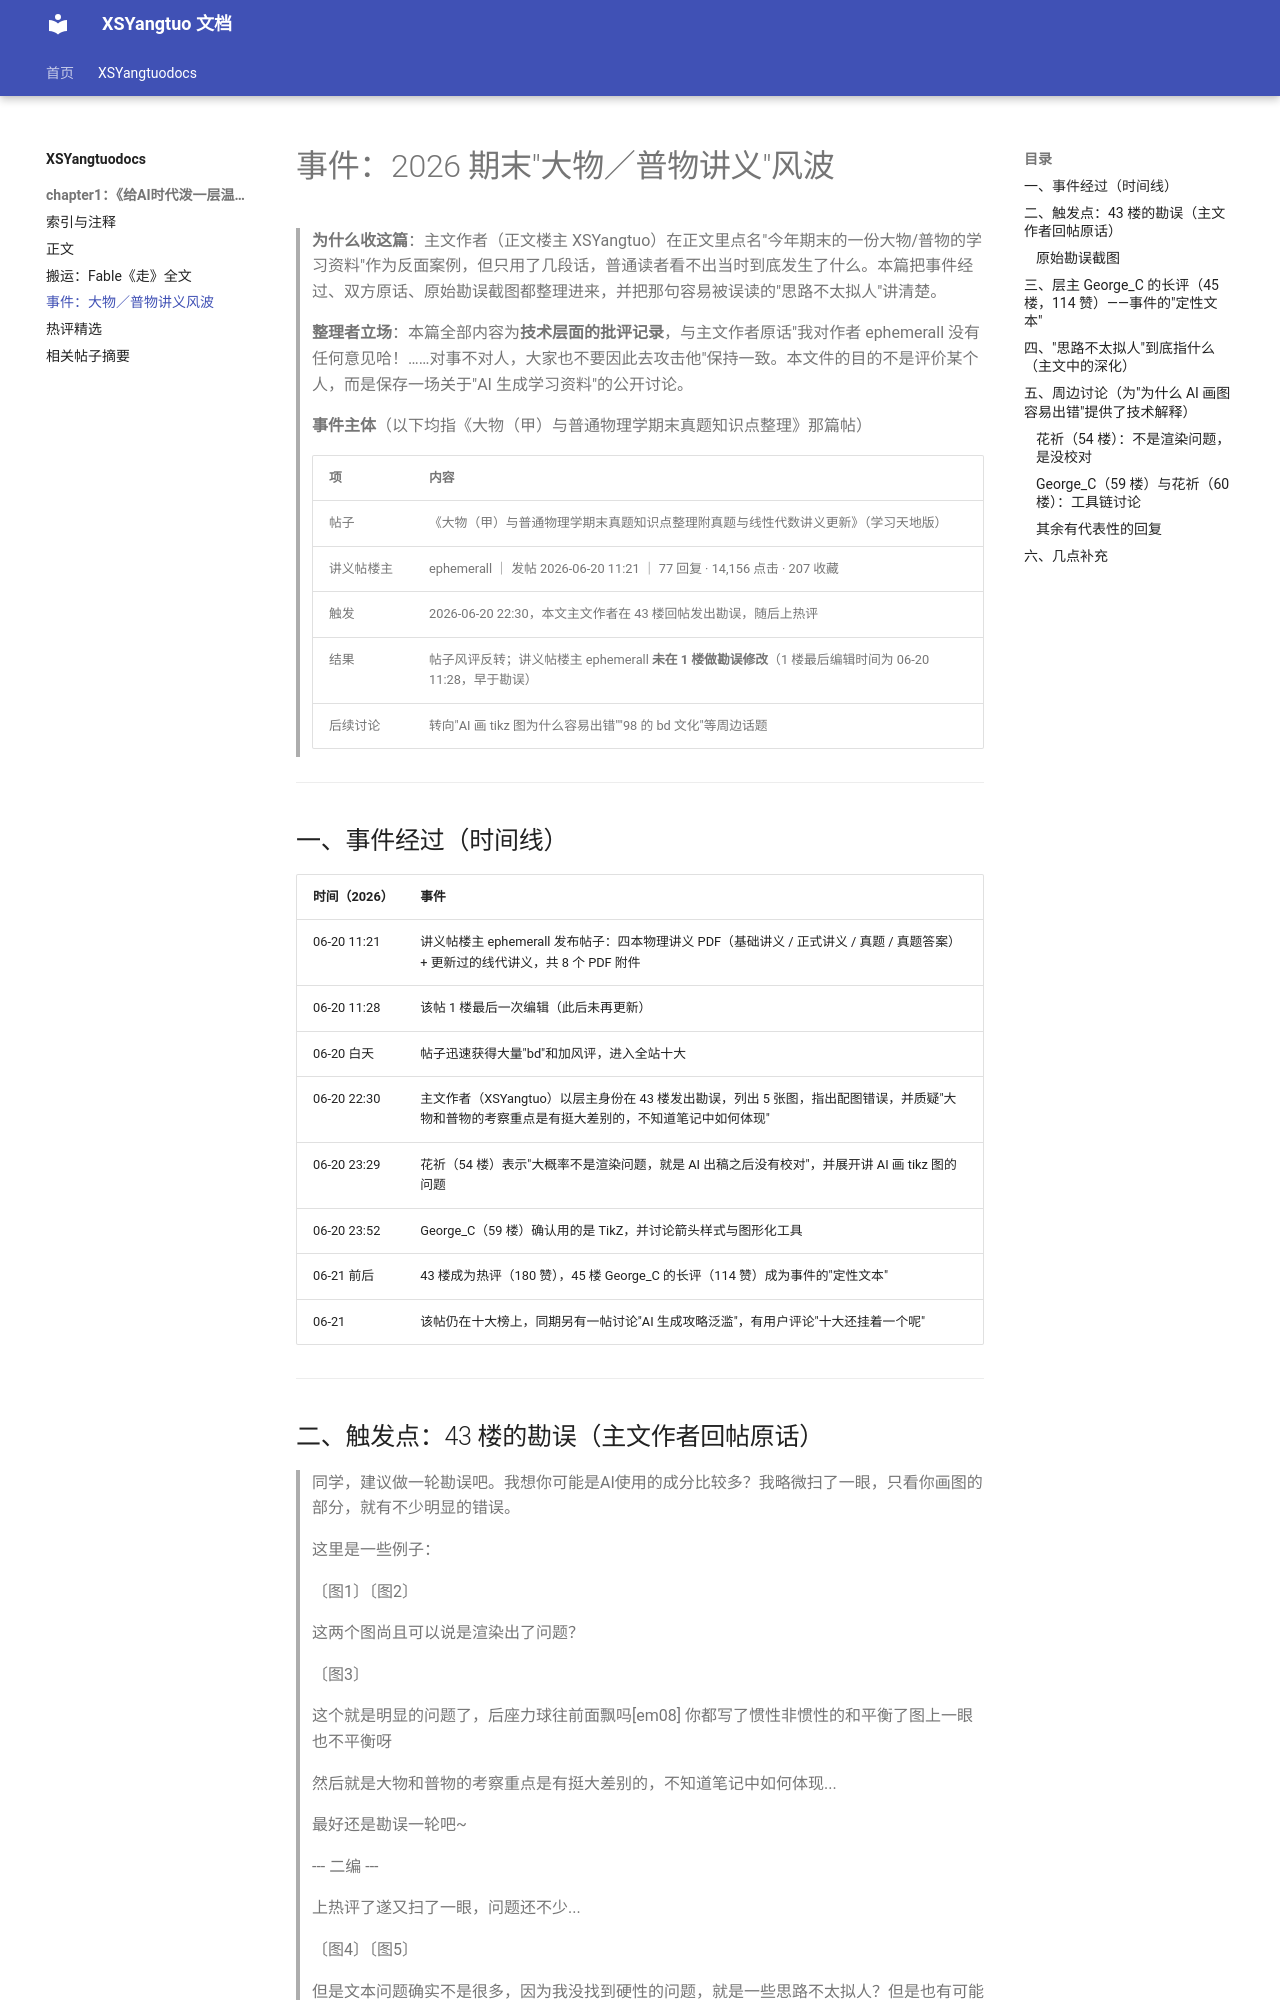

repository: XSYangtuo/XSYangtuo-docs · page: XSYangtuodocs/chapter1/03-事件-大物普物讲义风波/index.html · generator: mkdocs

# 事件：2026 期末"大物／普物讲义"风波

> **为什么收这篇**：主文作者（正文楼主 XSYangtuo）在正文里点名"今年期末的一份大物/普物的学习资料"作为反面案例，但只用了几段话，普通读者看不出当时到底发生了什么。本篇把事件经过、双方原话、原始勘误截图都整理进来，并把那句容易被误读的"思路不太拟人"讲清楚。
>
> **整理者立场**：本篇全部内容为**技术层面的批评记录**，与主文作者原话"我对作者 ephemerall 没有任何意见哈！……对事不对人，大家也不要因此去攻击他"保持一致。本文件的目的不是评价某个人，而是保存一场关于"AI 生成学习资料"的公开讨论。
>
> **事件主体**（以下均指《大物（甲）与普通物理学期末真题知识点整理》那篇帖）
>
> | 项 | 内容 |
> | --- | --- |
> | 帖子 | 《大物（甲）与普通物理学期末真题知识点整理附真题与线性代数讲义更新》（学习天地版） |
> | 讲义帖楼主 | ephemerall ｜ 发帖 2026-06-20 11:21 ｜ 77 回复 · 14,156 点击 · 207 收藏 |
> | 触发 | 2026-06-20 22:30，本文主文作者在 43 楼回帖发出勘误，随后上热评 |
> | 结果 | 帖子风评反转；讲义帖楼主 ephemerall **未在 1 楼做勘误修改**（1 楼最后编辑时间为 06-20 11:28，早于勘误） |
> | 后续讨论 | 转向"AI 画 tikz 图为什么容易出错""98 的 bd 文化"等周边话题 |

---

## 一、事件经过（时间线）

| 时间（2026） | 事件 |
| --- | --- |
| 06-20 11:21 | 讲义帖楼主 ephemerall 发布帖子：四本物理讲义 PDF（基础讲义 / 正式讲义 / 真题 / 真题答案）+ 更新过的线代讲义，共 8 个 PDF 附件 |
| 06-20 11:28 | 该帖 1 楼最后一次编辑（此后未再更新） |
| 06-20 白天 | 帖子迅速获得大量"bd"和加风评，进入全站十大 |
| 06-20 22:30 | 主文作者（XSYangtuo）以层主身份在 43 楼发出勘误，列出 5 张图，指出配图错误，并质疑"大物和普物的考察重点是有挺大差别的，不知道笔记中如何体现" |
| 06-20 23:29 | 花祈（54 楼）表示"大概率不是渲染问题，就是 AI 出稿之后没有校对"，并展开讲 AI 画 tikz 图的问题 |
| 06-20 23:52 | George_C（59 楼）确认用的是 TikZ，并讨论箭头样式与图形化工具 |
| 06-21 前后 | 43 楼成为热评（180 赞），45 楼 George_C 的长评（114 赞）成为事件的"定性文本" |
| 06-21 | 该帖仍在十大榜上，同期另有一帖讨论"AI 生成攻略泛滥"，有用户评论"十大还挂着一个呢" |

---
